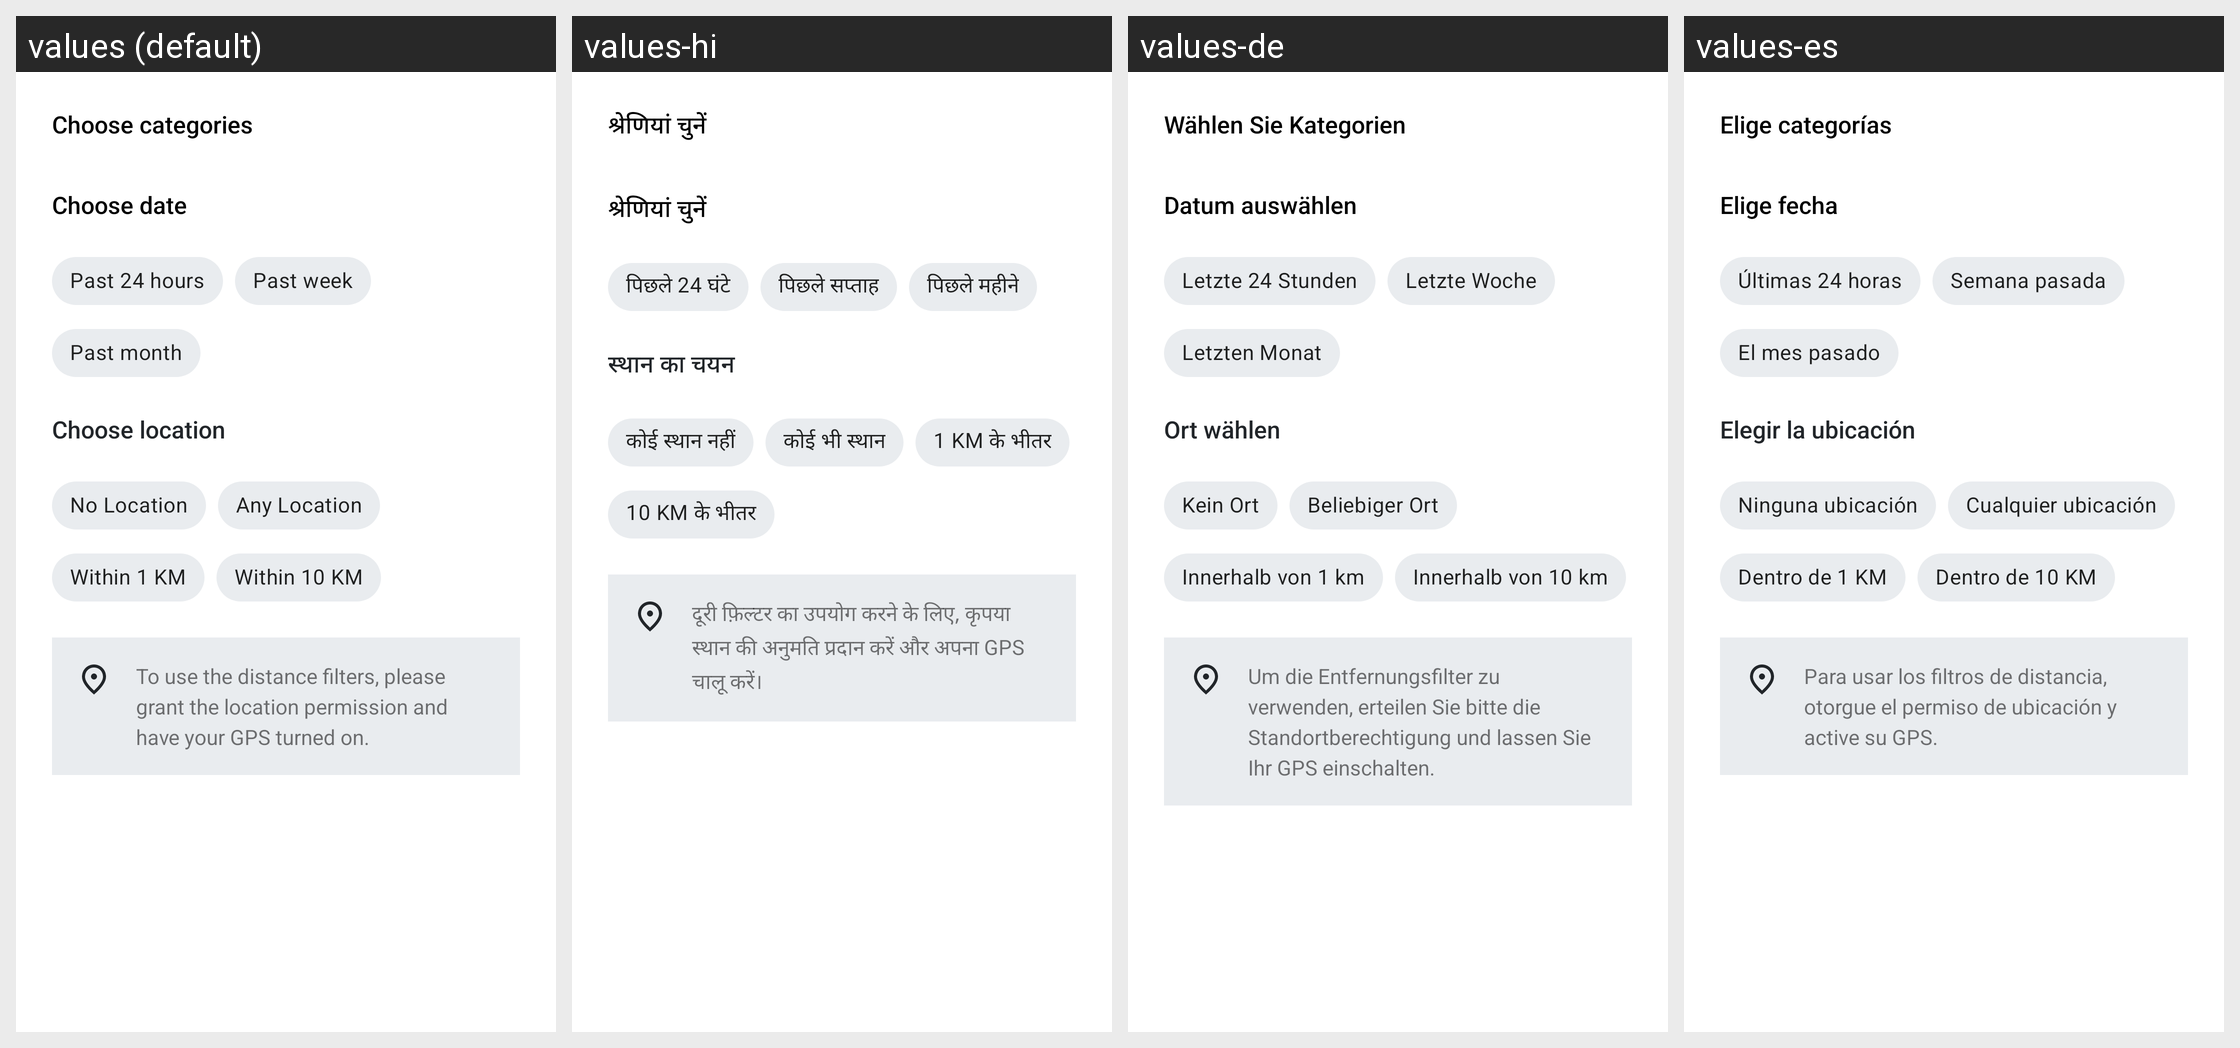

Locale-by-locale string values for the Android screen shown in this grid:
Android screen res/layout/home_dialog_filter.xml rendered under 4 locales, left to right: values (default), values-hi, values-de, values-es. Device: Nexus 5 (rendered at 1080×1920; each locale shown at half size, 540×960, under a caption strip naming it); theme AppTheme.
Strings drawn on this screen, with the default value and each locale's value (text and hints the layout hard-codes, and strings that could not be matched under every locale, appear in the picture but are not listed):

home_title_choose_categories
  values: Choose categories
  values-hi: श्रेणियां चुनें
  values-de: Wählen Sie Kategorien
  values-es: Elige categorías

home_title_choose_date
  values: Choose date
  values-hi: श्रेणियां चुनें
  values-de: Datum auswählen
  values-es: Elige fecha

home_title_past_day
  values: Past 24 hours
  values-hi: पिछले 24 घंटे
  values-de: Letzte 24 Stunden
  values-es: Últimas 24 horas

home_title_past_week
  values: Past week
  values-hi: पिछले सप्ताह
  values-de: Letzte Woche
  values-es: Semana pasada

home_title_past_month
  values: Past month
  values-hi: पिछले महीने
  values-de: Letzten Monat
  values-es: El mes pasado

home_title_choose_location
  values: Choose location
  values-hi: स्थान का चयन
  values-de: Ort wählen
  values-es: Elegir la ubicación

home_title_no_location
  values: No Location
  values-hi: कोई स्थान नहीं
  values-de: Kein Ort
  values-es: Ninguna ubicación

home_title_any_location
  values: Any Location
  values-hi: कोई भी स्थान
  values-de: Beliebiger Ort
  values-es: Cualquier ubicación

home_title_within_km
  values: Within 1 KM
  values-hi: 1 KM के भीतर
  values-de: Innerhalb von 1 km
  values-es: Dentro de 1 KM

home_title_within_10_km
  values: Within 10 KM
  values-hi: 10 KM के भीतर
  values-de: Innerhalb von 10 km
  values-es: Dentro de 10 KM

home_msg_filter_location
  values: To use the distance filters, please grant the location permission and have your GPS turned on.
  values-hi: दूरी फ़िल्टर का उपयोग करने के लिए, कृपया स्थान की अनुमति प्रदान करें और अपना GPS चालू करें।
  values-de: Um die Entfernungsfilter zu verwenden, erteilen Sie bitte die Standortberechtigung und lassen Sie Ihr GPS einschalten.
  values-es: Para usar los filtros de distancia, otorgue el permiso de ubicación y active su GPS.
